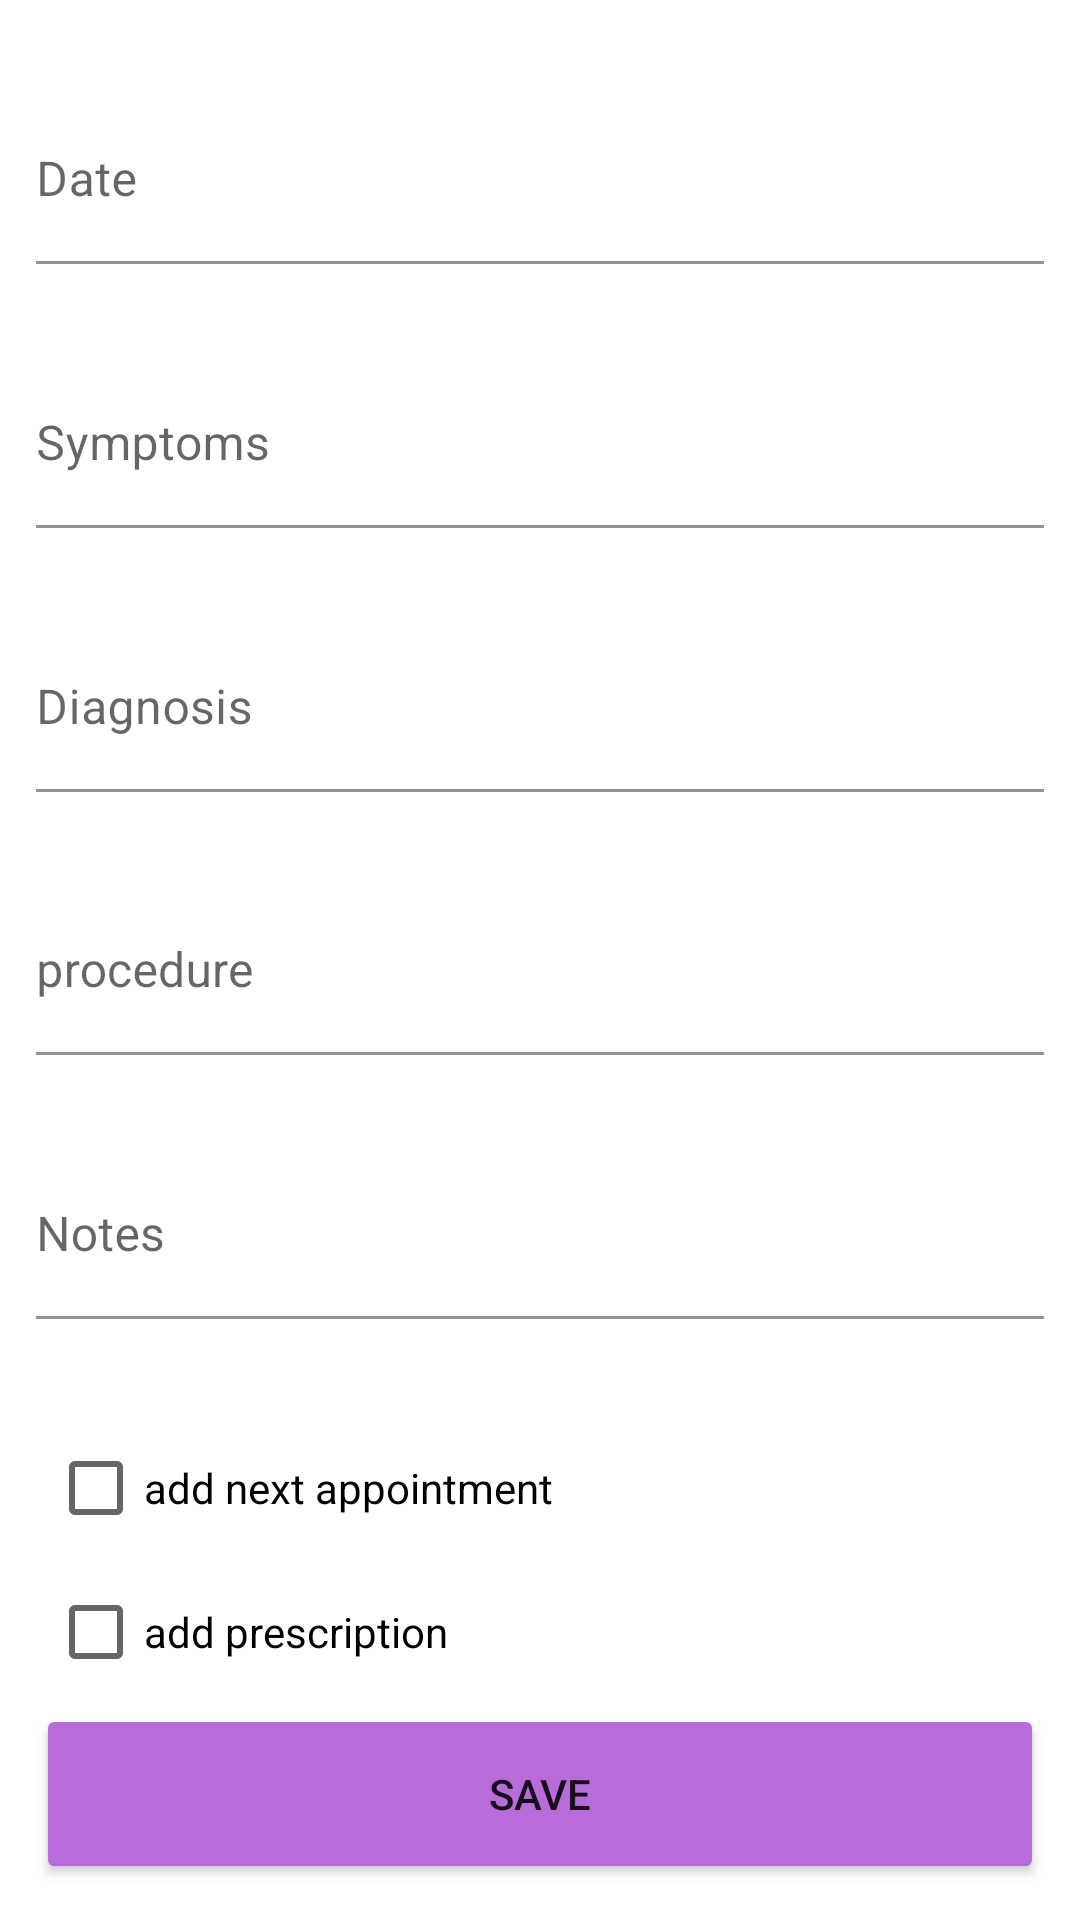

Here is an Android app screen rendered from its layout file. Give the layout XML and the strings, colors and styles it references.
<!-- AndroidManifest.xml: application theme Theme.MOClinic -->
<!-- res/layout/add_medical_notes_fragment.xml -->
<?xml version="1.0" encoding="utf-8"?>
<androidx.constraintlayout.widget.ConstraintLayout xmlns:android="http://schemas.android.com/apk/res/android"
    xmlns:app="http://schemas.android.com/apk/res-auto"
    xmlns:tools="http://schemas.android.com/tools"
    android:layout_width="match_parent"
    android:layout_height="match_parent"
    tools:context=".ui.fragments.medical_notes.add_medical_notes.AddMedicalNotesFragment">



    <com.google.android.material.textfield.TextInputLayout
        android:id="@+id/textInputLayout3"
        android:layout_width="0dp"
        android:layout_height="wrap_content"
        android:layout_marginStart="12dp"
        android:layout_marginEnd="12dp"

        app:boxBackgroundColor="@color/transparent"
        app:layout_constraintBottom_toTopOf="@+id/textInputLayout2"
        app:layout_constraintEnd_toEndOf="parent"
        app:layout_constraintStart_toStartOf="parent"
        app:layout_constraintTop_toTopOf="parent">

        <com.google.android.material.textfield.TextInputEditText
            android:layout_width="match_parent"
            android:layout_height="wrap_content"
            android:hint="Date"
            android:paddingStart="0dp" />
    </com.google.android.material.textfield.TextInputLayout>

    <com.google.android.material.textfield.TextInputLayout
        android:id="@+id/textInputLayout2"
        android:layout_width="0dp"
        android:layout_height="wrap_content"
        android:layout_marginStart="12dp"
        android:layout_marginEnd="12dp"
        app:boxBackgroundColor="@color/transparent"
        app:layout_constraintBottom_toTopOf="@+id/textInputLayout4"
        app:layout_constraintEnd_toEndOf="parent"
        app:layout_constraintStart_toStartOf="parent"
        app:layout_constraintTop_toBottomOf="@+id/textInputLayout3">

        <com.google.android.material.textfield.TextInputEditText
            android:layout_width="match_parent"
            android:layout_height="wrap_content"
            android:hint="Symptoms"
            android:paddingStart="0dp" />
    </com.google.android.material.textfield.TextInputLayout>

    <com.google.android.material.textfield.TextInputLayout
        android:id="@+id/textInputLayout4"
        android:layout_width="0dp"
        android:layout_height="wrap_content"
        android:layout_marginStart="12dp"
        android:layout_marginEnd="12dp"
        app:boxBackgroundColor="@color/transparent"
        app:layout_constraintBottom_toTopOf="@+id/textInputLayout5"
        app:layout_constraintEnd_toEndOf="parent"
        app:layout_constraintStart_toStartOf="parent"
        app:layout_constraintTop_toBottomOf="@+id/textInputLayout2">

        <com.google.android.material.textfield.TextInputEditText
            android:layout_width="match_parent"
            android:layout_height="wrap_content"
            android:hint="Diagnosis"
            android:paddingStart="0dp" />
    </com.google.android.material.textfield.TextInputLayout>

    <com.google.android.material.textfield.TextInputLayout
        android:id="@+id/textInputLayout5"
        android:layout_width="0dp"
        android:layout_height="wrap_content"
        android:layout_marginStart="12dp"

        android:layout_marginEnd="12dp"
        app:boxBackgroundColor="@color/transparent"
        app:layout_constraintBottom_toTopOf="@+id/textInputLayout6"
        app:layout_constraintEnd_toEndOf="parent"
        app:layout_constraintStart_toStartOf="parent"
        app:layout_constraintTop_toBottomOf="@+id/textInputLayout4">

        <com.google.android.material.textfield.TextInputEditText
            android:layout_width="match_parent"
            android:layout_height="wrap_content"
            android:hint="procedure"
            android:paddingStart="0dp" />
    </com.google.android.material.textfield.TextInputLayout>

    <com.google.android.material.textfield.TextInputLayout
        android:id="@+id/textInputLayout6"
        android:layout_width="0dp"
        android:layout_height="wrap_content"
        android:layout_marginStart="12dp"

        android:layout_marginEnd="12dp"
        app:boxBackgroundColor="@color/transparent"
        app:layout_constraintBottom_toTopOf="@+id/checkBox"
        app:layout_constraintEnd_toEndOf="parent"
        app:layout_constraintStart_toStartOf="parent"
        app:layout_constraintTop_toBottomOf="@+id/textInputLayout5">

        <com.google.android.material.textfield.TextInputEditText
            android:layout_width="match_parent"
            android:layout_height="wrap_content"
            android:hint="Notes"
            android:paddingStart="0dp" />
    </com.google.android.material.textfield.TextInputLayout>





    <Button
        android:id="@+id/button"
        android:layout_width="0dp"
        android:layout_height="60dp"
        android:layout_marginStart="12dp"
        android:layout_marginEnd="12dp"
        android:layout_marginBottom="12dp"
        android:backgroundTint="@color/bink"
        android:text="Save"
        app:layout_constraintBottom_toBottomOf="parent"
        app:layout_constraintEnd_toEndOf="parent"
        app:layout_constraintStart_toStartOf="parent" />

    <TextView
        android:id="@+id/textView14"
        android:layout_width="wrap_content"
        android:layout_height="wrap_content"
        android:layout_marginStart="12dp"
        android:layout_marginTop="12dp"
        android:text=""
        app:layout_constraintStart_toStartOf="parent"
        app:layout_constraintTop_toTopOf="parent" />

    <CheckBox
        android:id="@+id/checkBox"
        android:layout_width="wrap_content"
        android:layout_height="wrap_content"
        android:layout_marginStart="16dp"
        android:text="add next appointment"
        app:layout_constraintBottom_toTopOf="@+id/checkBox2"
        app:layout_constraintStart_toStartOf="parent" />

    <CheckBox
        android:id="@+id/checkBox2"
        android:layout_width="wrap_content"
        android:layout_height="wrap_content"
        android:layout_marginStart="16dp"
        android:text="add prescription"
        app:layout_constraintBottom_toTopOf="@+id/button"
        app:layout_constraintStart_toStartOf="parent" />
</androidx.constraintlayout.widget.ConstraintLayout>
<!-- resources referenced by this layout -->
<resources>
  <color name="bink">#B86CD9</color>
  <color name="transparent">#00000000</color>
  <style name="Theme.MOClinic" parent="Theme.MaterialComponents.DayNight.NoActionBar">
          
          <item name="colorPrimary">@color/colorPrimary</item>
          <item name="colorPrimaryVariant">@color/purple_700</item>
          <item name="colorOnPrimary">@color/white</item>
          
          <item name="colorSecondary">@color/teal_200</item>
          <item name="colorSecondaryVariant">@color/teal_700</item>
          <item name="colorOnSecondary">@color/black</item>
          
          <item name="android:statusBarColor" tools:targetApi="l">?attr/colorPrimaryVariant</item>
          
      </style>
  <color name="colorPrimary">#18A2EB</color>
  <color name="purple_700">#FF3700B3</color>
  <color name="white">#FFFFFFFF</color>
  <color name="teal_200">#FF03DAC5</color>
  <color name="teal_700">#FF018786</color>
  <color name="black">#FF000000</color>
</resources>
